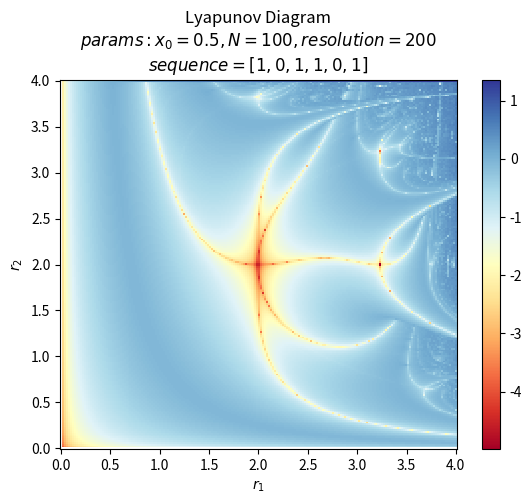

Python code for this plot:
import numpy as np
import matplotlib.pyplot as plt

# hyperparams
N = 100                 # no. of iterations
resol = 200            # resolution of grid along one axis
seq = [1,0,1,1,0,1]     # variable sequence
x0 = 0.5                # initial value for recurrence relation

# recurrence relation for x_n
def f(x_n,r):
    return r*x_n*(1-x_n)

# derivative of recurrence relation wrt x_n
def f_prime(x_n,r):
    return r*(1-2*x_n)

# function for calculating the Lyapunov exponents
def lyapunov_exp(x_ns,rs):

    lyap_exp = 0

    for i in range(1,len(x_ns)):
        j = i%modulus_num         # taking into consideration for user specified sequence
        lyap_exp += np.log(abs(f_prime(x_ns[i], rs[j])))

    return lyap_exp/N

# function that generates the lyapunov diagram
def lyapunov_diagram(x_0 = 0):

    global modulus_num
    modulus_num = len(seq)

    r1 = np.linspace(0, 4, resol)
    r2 = np.linspace(0, 4, resol)
    rs_1,rs_2 = np.meshgrid(r1,r2)

    zs = np.zeros((resol,resol))
    lyap_exps = np.zeros((resol,resol))

    # looping over grid
    for i in range(0, resol):
        for j in range(0, resol):

            zs[i][j] = x_0
            rs = [(1-k)*r1[i] + k * r2[j] for k in seq]
            x_ns = []

            for iter in range(1,N):
                zs[i][j] = f(zs[i][j], rs[iter % modulus_num])          # calculating x_{n+1} given x_n
                x_ns.append(zs[i][j])                                   # appending to list

            lyap_exps[i][j] = lyapunov_exp(x_ns,rs)                     # using saved list of x_n's for given r_1 and r_2 to calculate lyapunov exp.

    # plotting the result
    plt.pcolormesh(r1,r2,lyap_exps, cmap = 'RdYlBu')
    plt.colorbar()
    plt.xlabel(r'$r_1$')
    plt.ylabel(r'$r_2$')
    plt.title('Lyapunov Diagram' + '\n' + r'$params: x_0 = {}, N = {}, resolution = {}$'.format(round(x_0,2), N,resol) + '\n' + r'$sequence = {}$'.format(seq))
    plt.show()

lyapunov_diagram(x_0 = x0)
